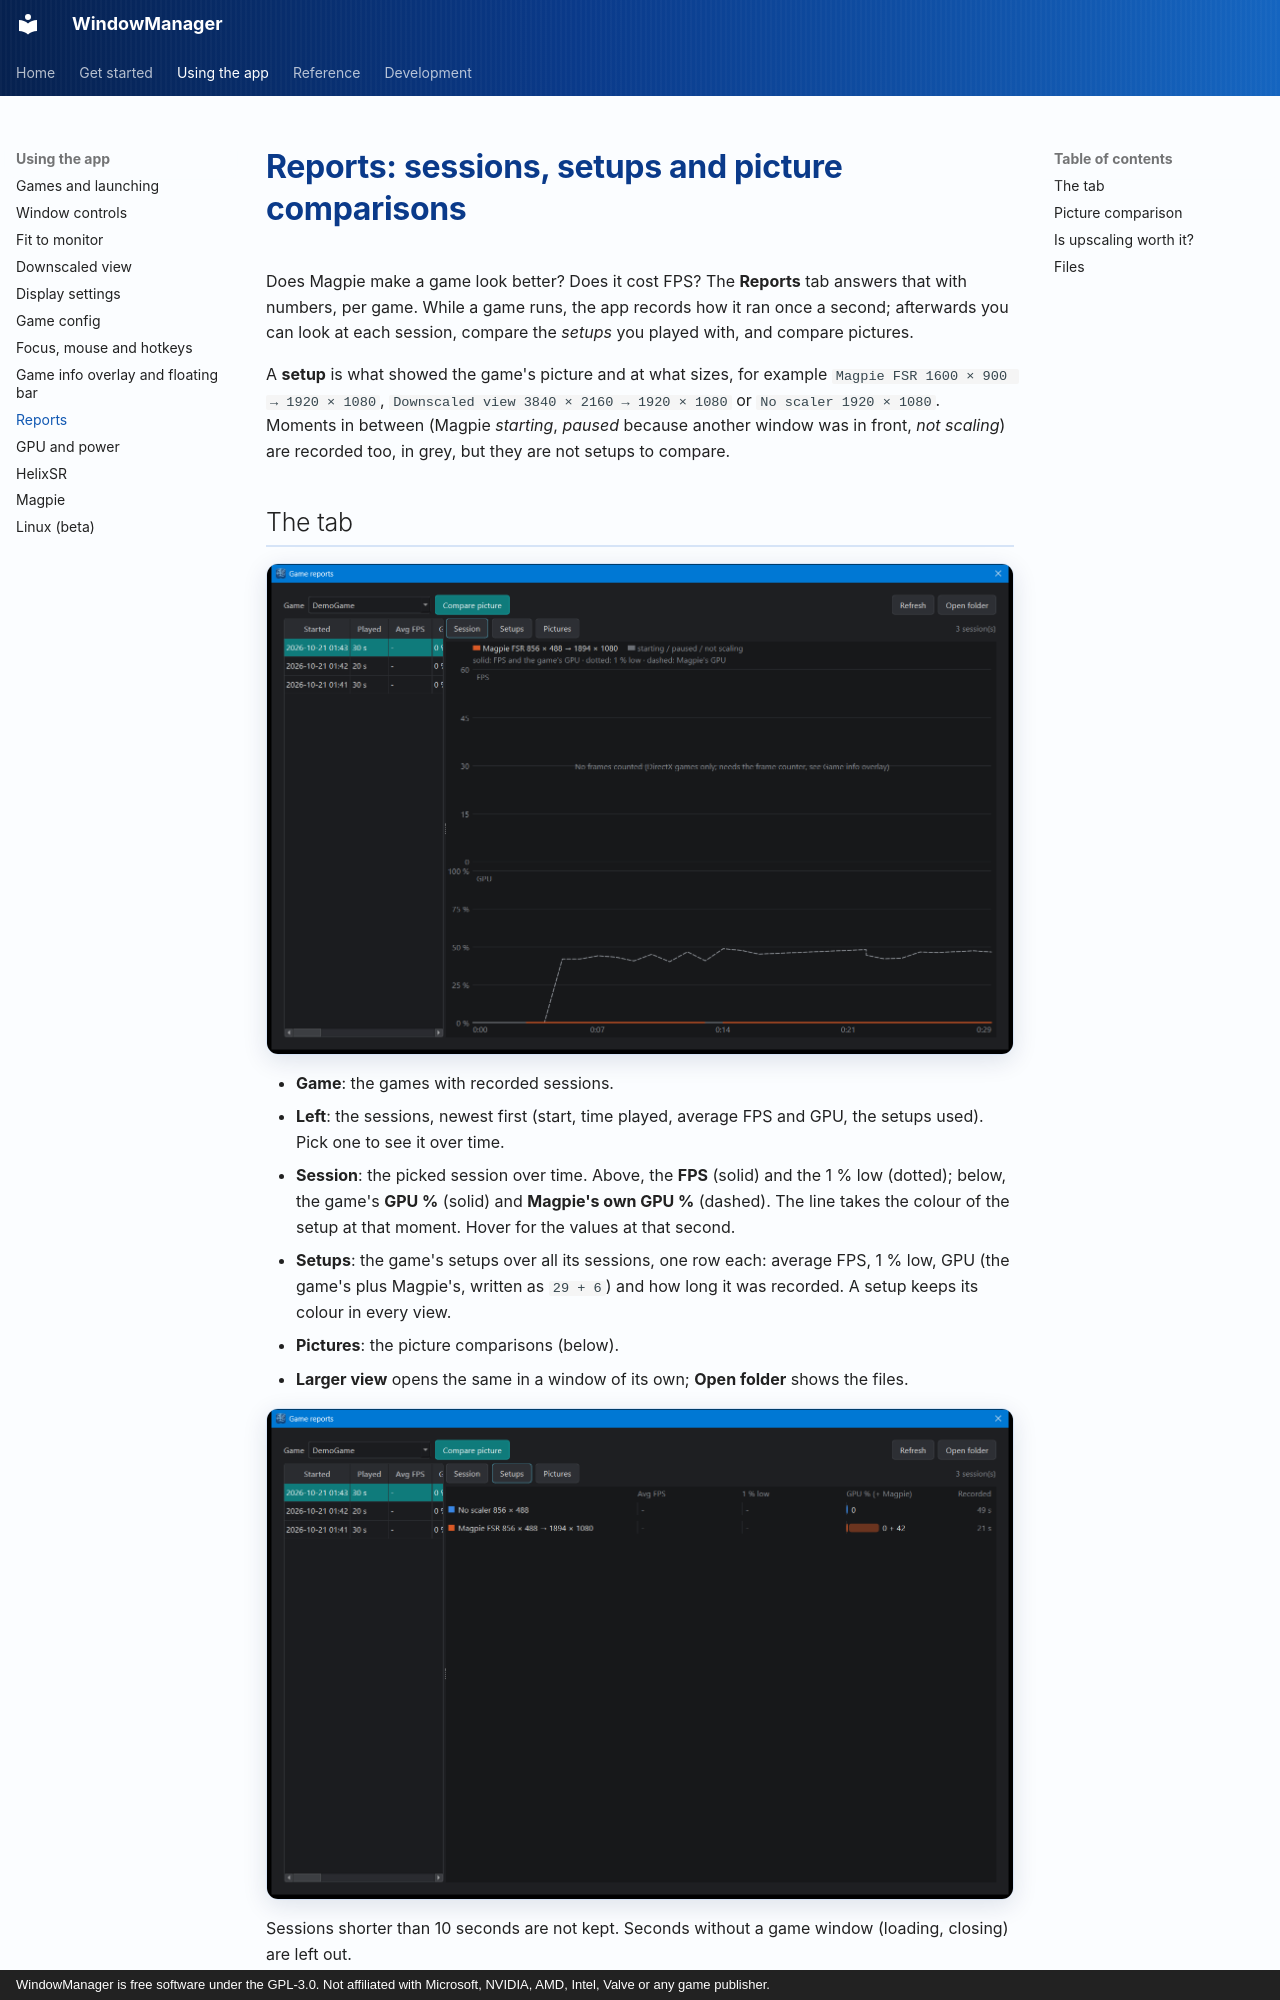

repository: RobertoTorino/WindowManager · page: wiki/reports/index.html · generator: mkdocs · copyright: WindowManager is free software under the GPL-3.0. Not affiliated with Microsoft, NVIDIA, AMD, Intel, Valve or any game publisher.

# Reports: sessions, setups and picture comparisons

Does Magpie make a game look better? Does it cost FPS? The **Reports** tab answers that with numbers, per
game. While a game runs, the app records how it ran once a second; afterwards you can look at each session,
compare the *setups* you played with, and compare pictures.

A **setup** is what showed the game's picture and at what sizes, for example
`Magpie FSR 1600 × 900 → 1920 × 1080`, `Downscaled view 3840 × 2160 → 1920 × 1080` or `No scaler 1920 × 1080`.
Moments in between (Magpie *starting*, *paused* because another window was in front, *not scaling*) are
recorded too, in grey, but they are not setups to compare.

## The tab

![Reports: a session](../assets/screenshots/reports-session.png){ .wm-shot loading=lazy }

- **Game**: the games with recorded sessions.
- **Left**: the sessions, newest first (start, time played, average FPS and GPU, the setups used). Pick one
  to see it over time.
- **Session**: the picked session over time. Above, the **FPS** (solid) and the 1 % low (dotted); below,
  the game's **GPU %** (solid) and **Magpie's own GPU %** (dashed). The line takes the colour of the setup
  at that moment. Hover for the values at that second.
- **Setups**: the game's setups over all its sessions, one row each: average FPS, 1 % low, GPU (the game's
  plus Magpie's, written as `29 + 6`) and how long it was recorded. A setup keeps its colour in every view.
- **Pictures**: the picture comparisons (below).
- **Larger view** opens the same in a window of its own; **Open folder** shows the files.

![Reports: setups compared](../assets/screenshots/reports-setups.png){ .wm-shot loading=lazy }

Sessions shorter than 10 seconds are not kept. Seconds without a game window (loading, closing) are left out.
